The GitHub repository hntnhan1111-ayai/CVio_Shrimp_Disease_Classification_Capstone_SU26 contains a labelled image folder "yolo_dataset" with 3 categories: healthy, WSSV, WSSV background. Examples follow, each with its label.

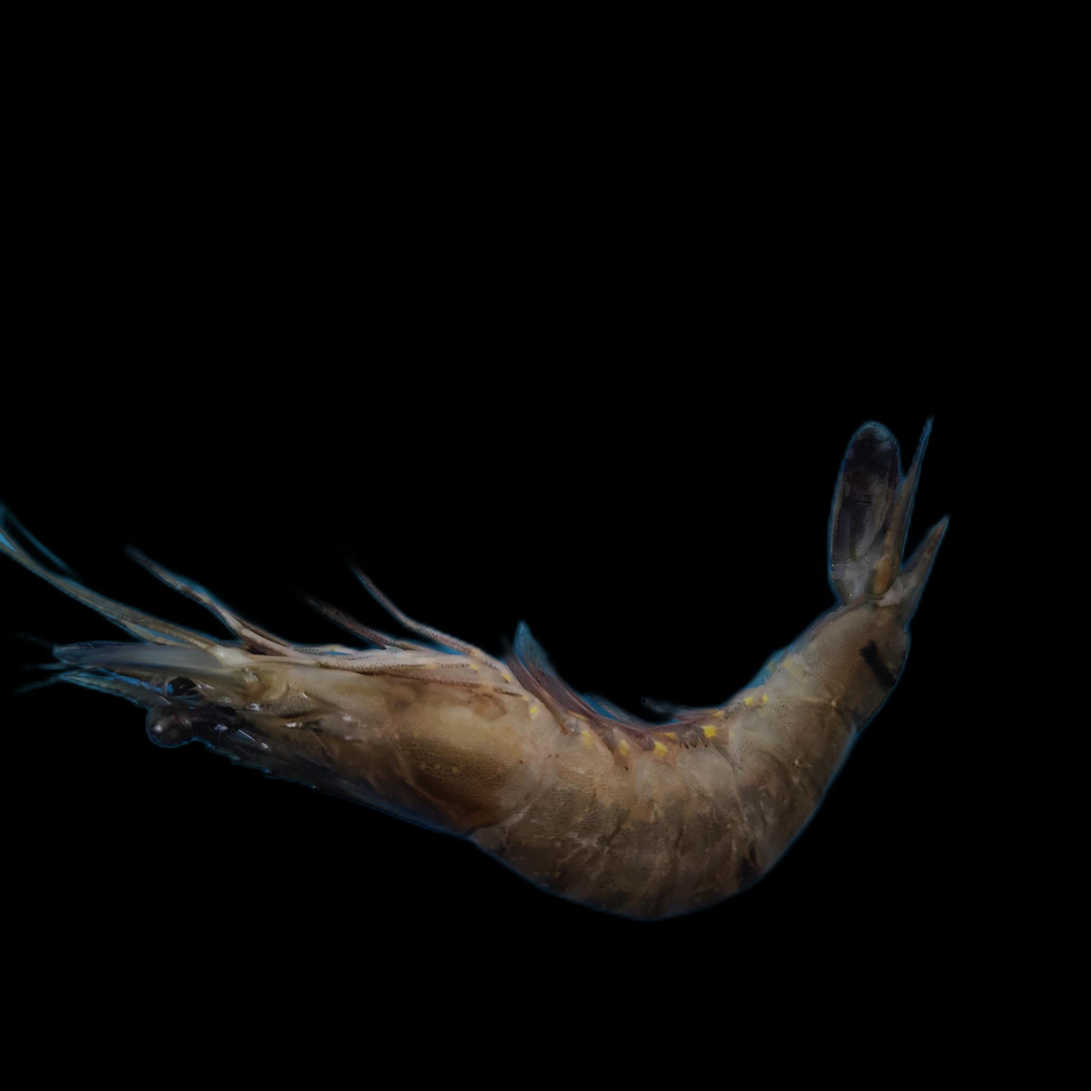
Label: WSSV background

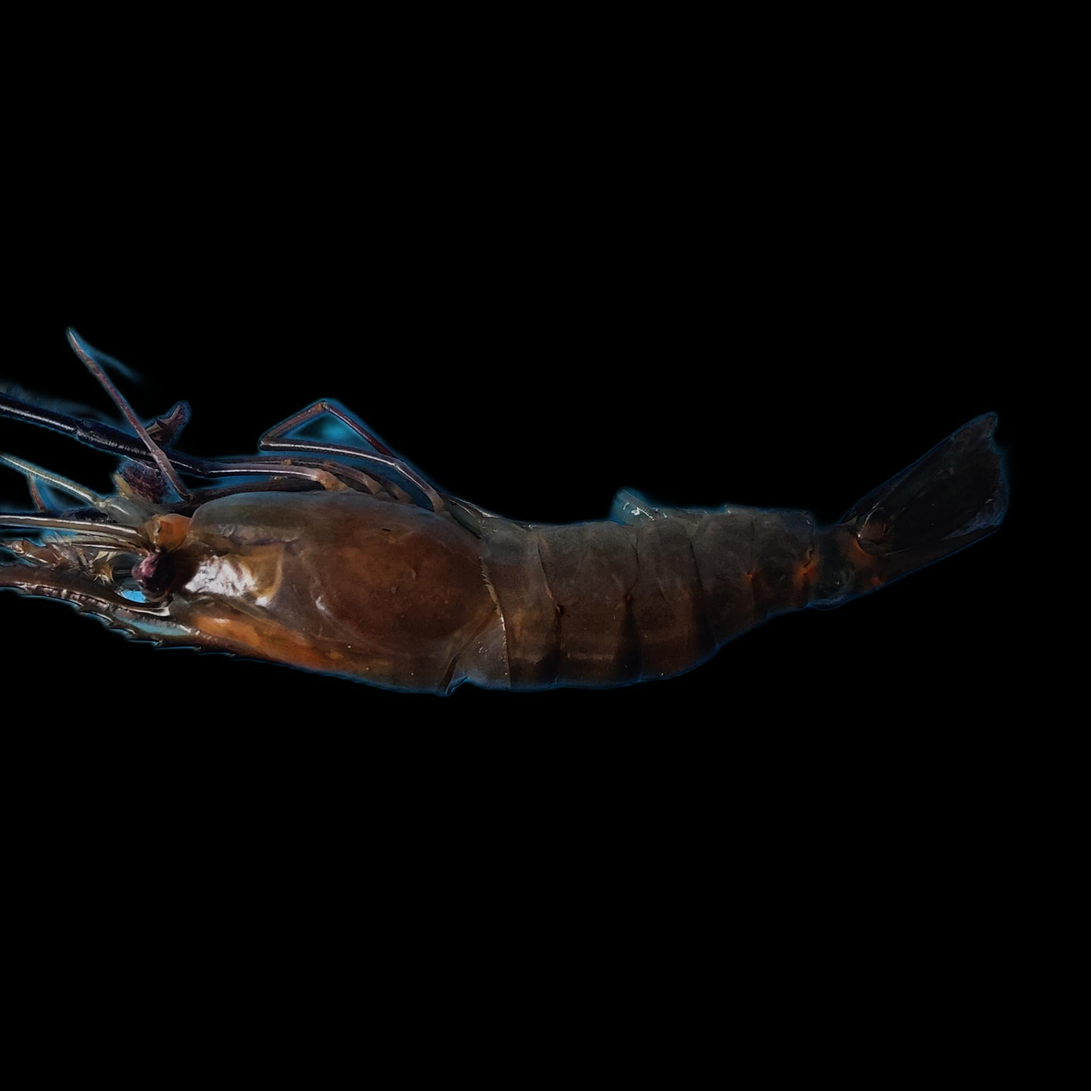
Label: healthy

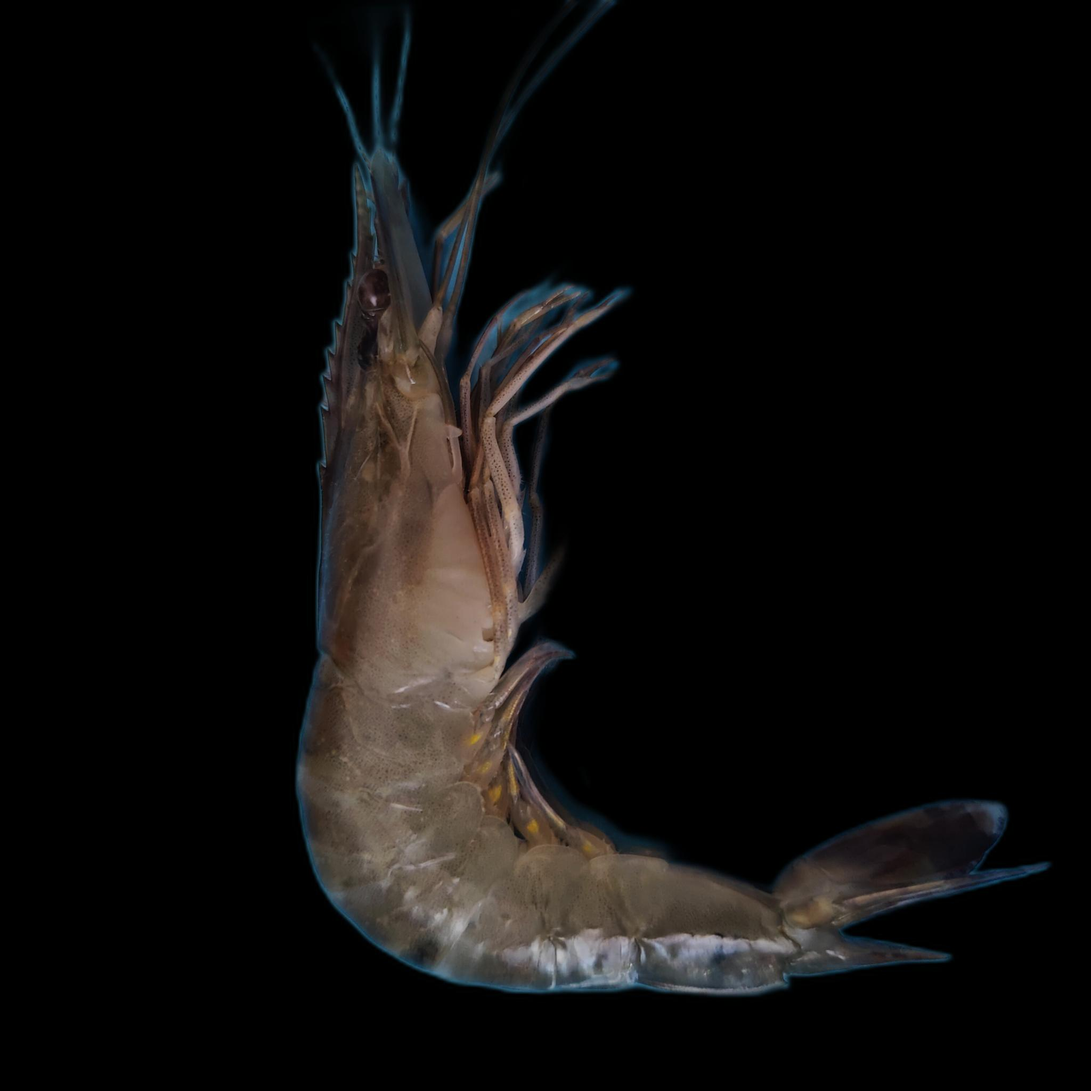
Label: WSSV

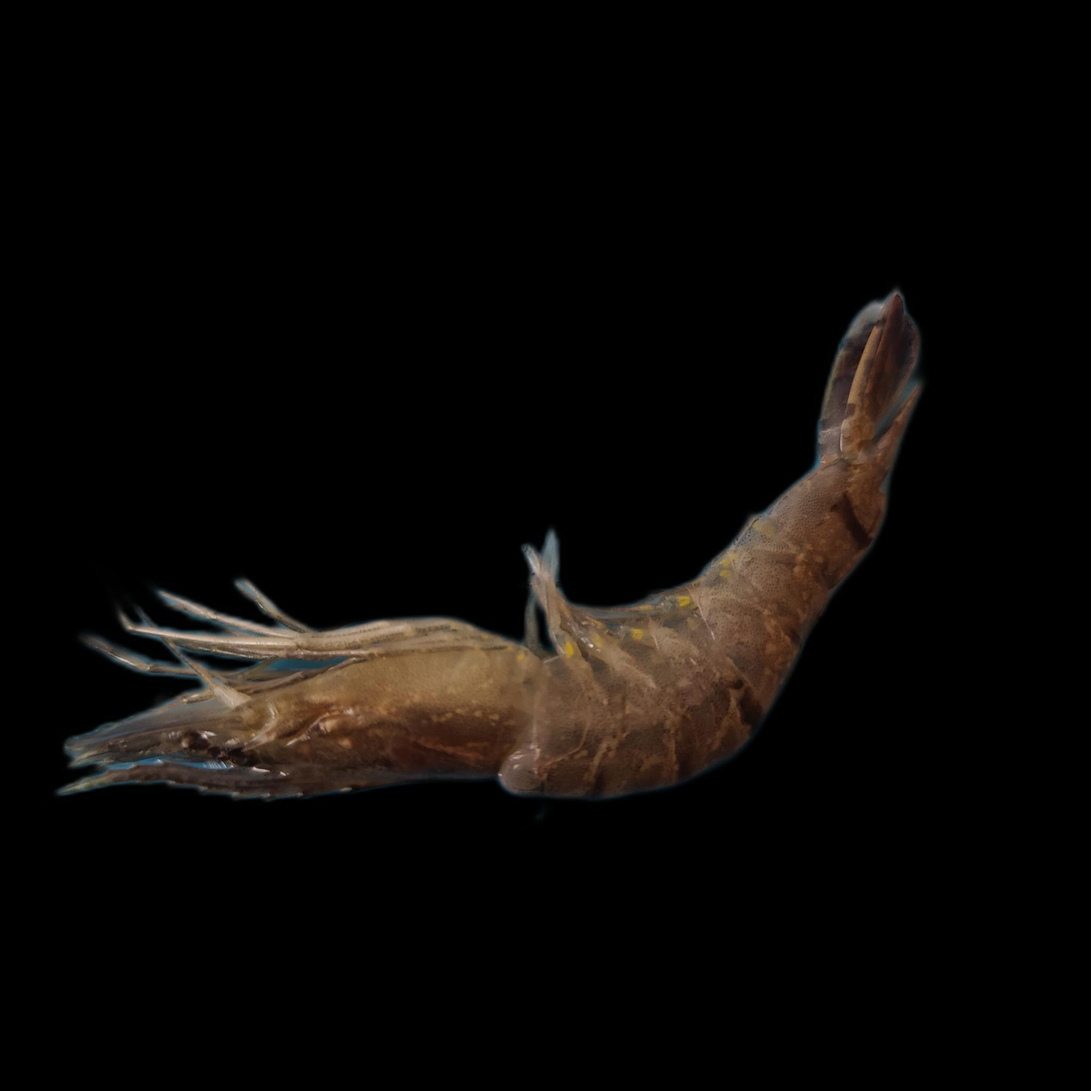
Label: WSSV

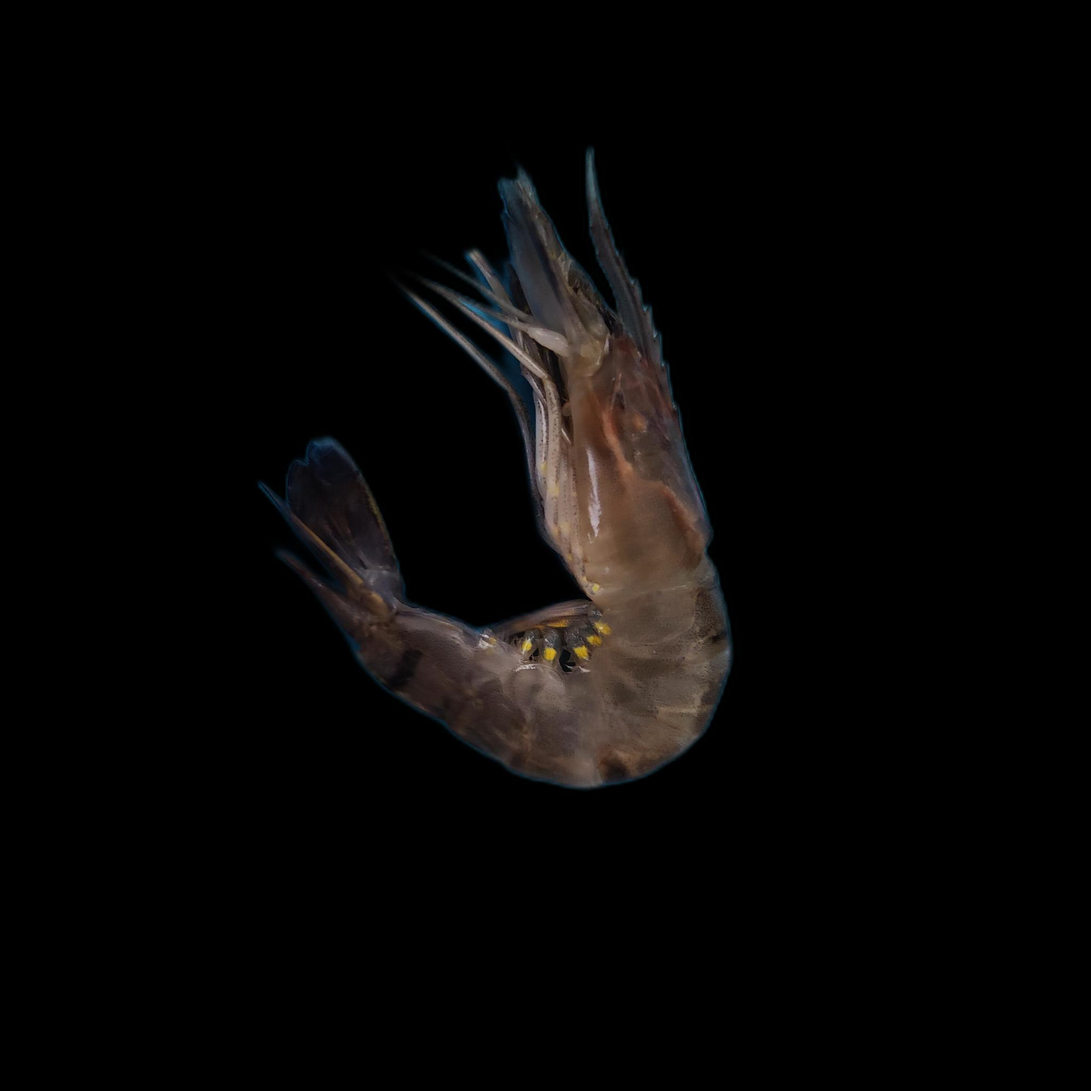
Label: healthy

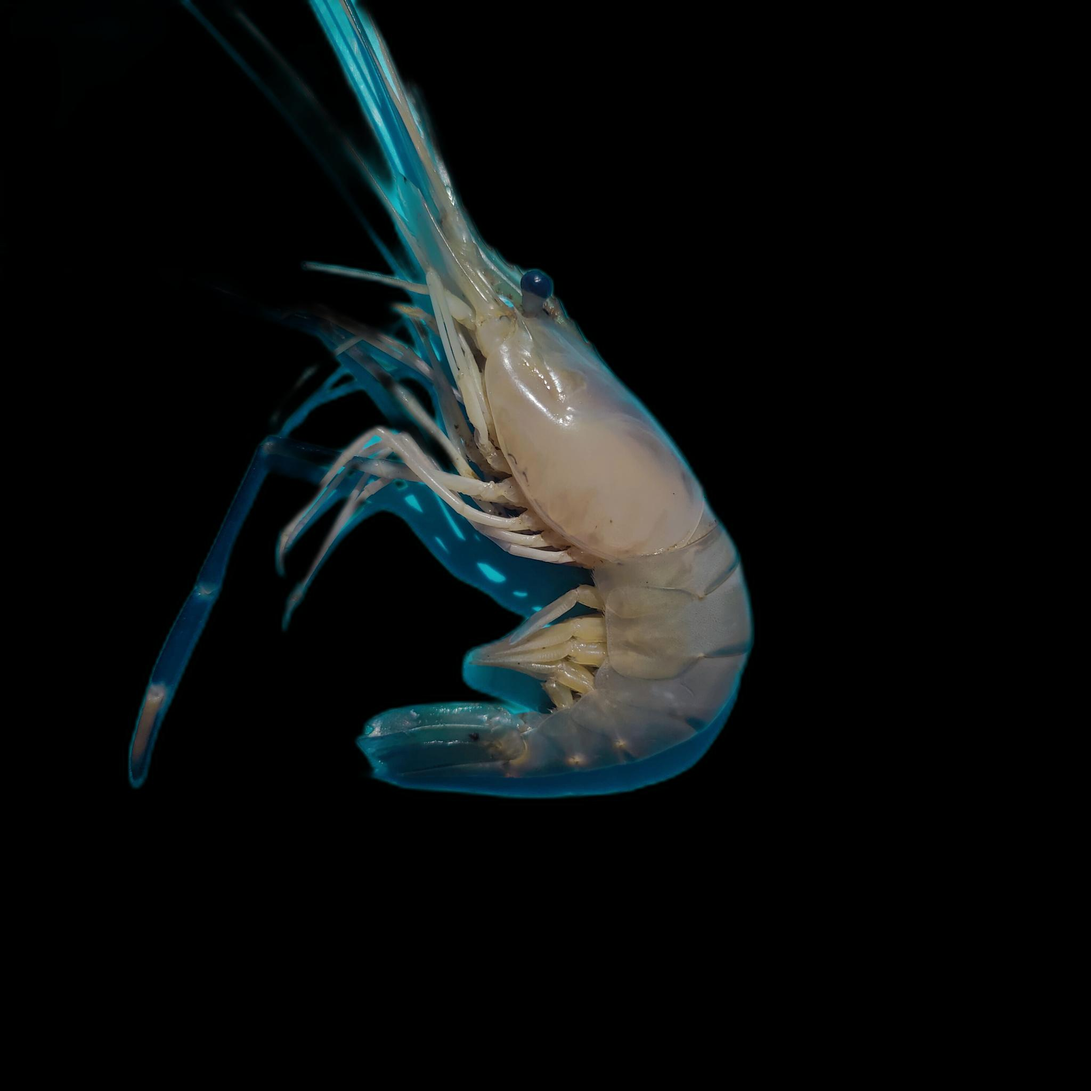
Label: healthy
